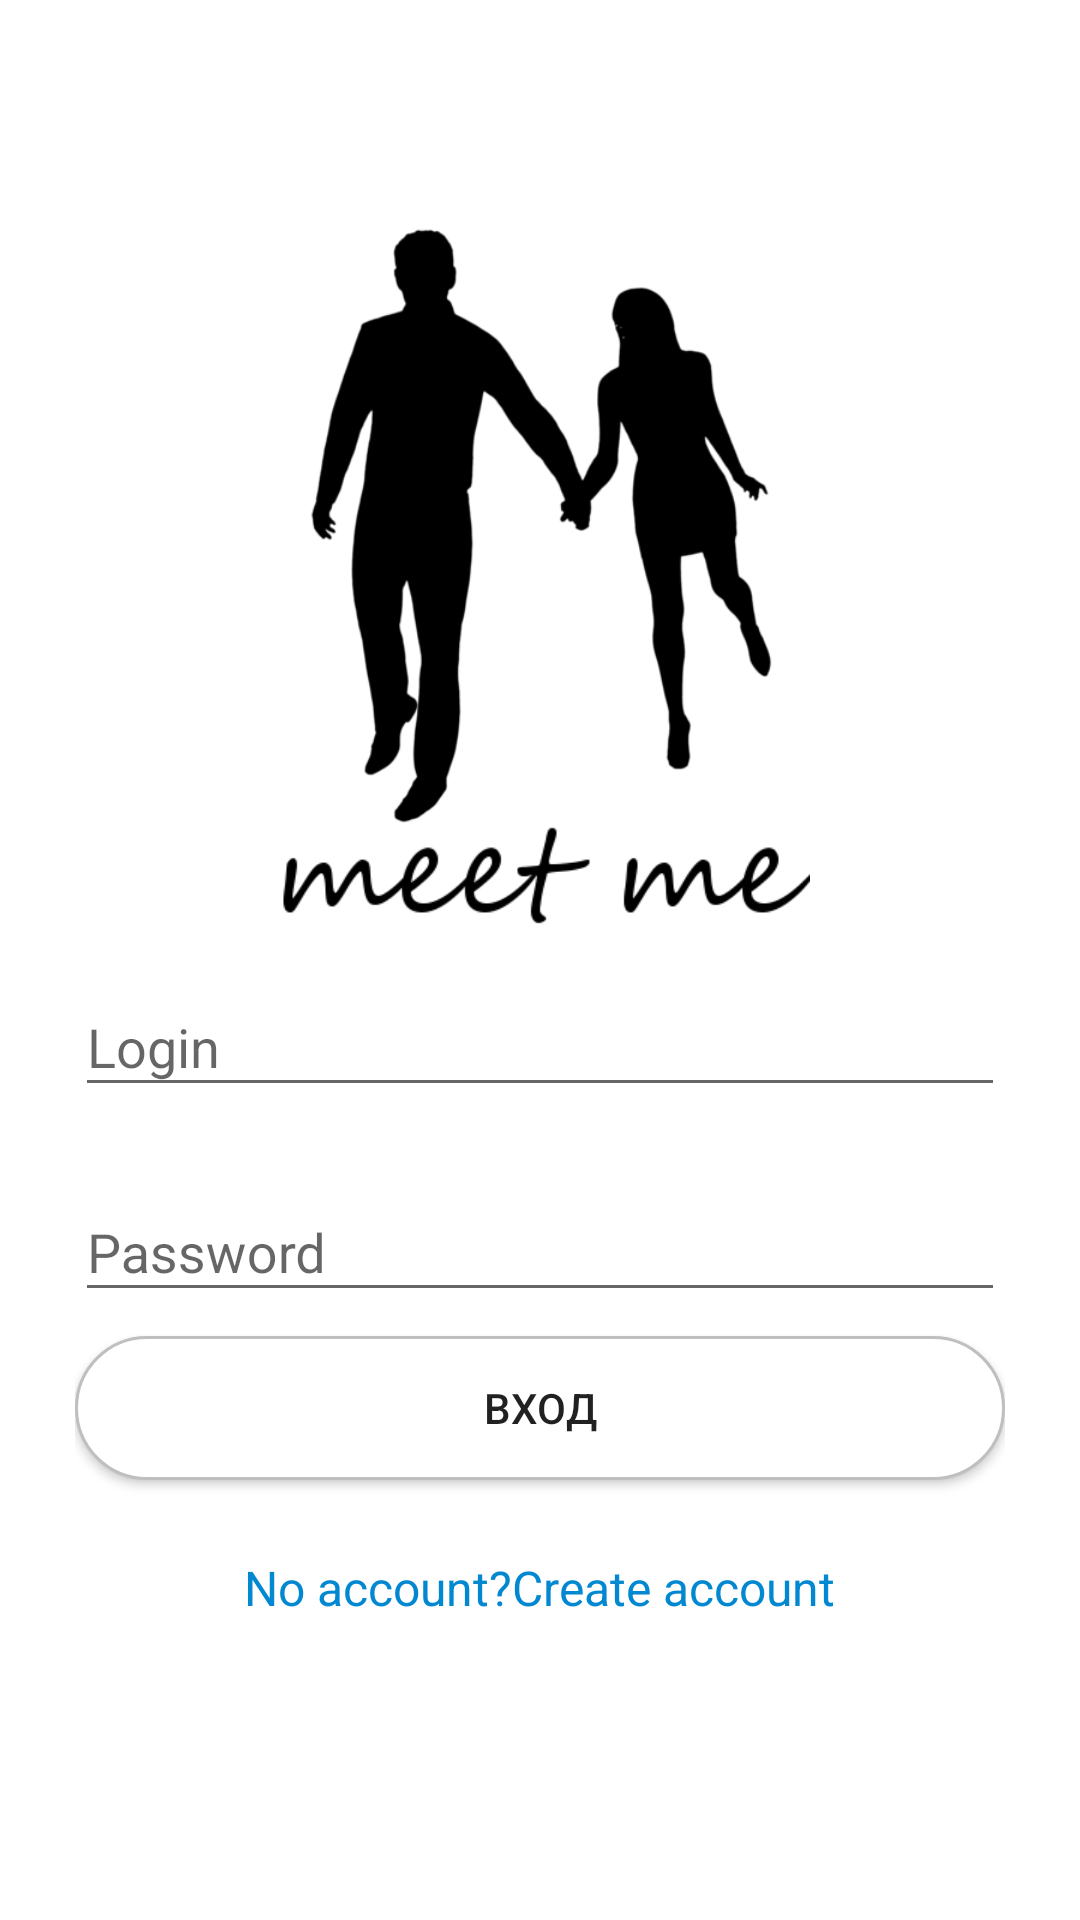

Layout XML and referenced resources for this Android screen:
<!-- AndroidManifest.xml: application theme AppTheme -->
<!-- res/layout/activity_login.xml -->
<?xml version="1.0" encoding="utf-8"?>
<RelativeLayout
    xmlns:android="http://schemas.android.com/apk/res/android"
    android:layout_width="match_parent"
    android:layout_height="match_parent"
    android:background="@color/white"
    >

    <LinearLayout
        android:orientation="vertical"
        android:layout_width="match_parent"
        android:layout_height="wrap_content"
        android:layout_marginLeft="25dp"
        android:layout_marginRight="25dp"
        android:layout_centerInParent="true">
    <ImageView
        android:layout_gravity="center"
        android:id="@+id/imageViewLogo"
        android:layout_width="wrap_content"
        android:layout_height="200dp"
        android:src="@drawable/logoimage"
        />
    <ImageView
        android:layout_gravity="center"
        android:id="@+id/textImageViewLogo"
        android:layout_width="wrap_content"
        android:layout_height="wrap_content"
        android:src="@drawable/logo"
        />
    <android.support.design.widget.TextInputLayout
        android:id="@+id/editTextLogin"
        android:layout_width="match_parent"
        android:layout_height="wrap_content"
        android:layout_marginTop="8dp"
        android:layout_marginBottom="8dp">
        <EditText
            android:layout_width="match_parent"
            android:layout_height="wrap_content"
            android:inputType="textPersonName"
            android:hint="@string/login"
            android:shadowColor="@color/black"
            />
    </android.support.design.widget.TextInputLayout>

    <android.support.design.widget.TextInputLayout
        android:id="@+id/editTextPassword"
        android:layout_width="match_parent"
        android:layout_height="wrap_content"
        android:layout_marginTop="8dp"
        android:layout_marginBottom="8dp">
        <EditText
            android:shadowColor="@color/black"
            android:layout_width="match_parent"
            android:layout_height="wrap_content"
            android:inputType="textVisiblePassword"
            android:hint="@string/password"
            />
    </android.support.design.widget.TextInputLayout>

    <android.support.v7.widget.AppCompatButton
        android:background="@drawable/button_login_background"
        android:id="@+id/loginButton"
        android:layout_width="match_parent"
        android:layout_height="wrap_content"
        android:layout_marginBottom="25dp"
        android:padding="12dp"
        android:text="@string/input"/>
        <TextView
            android:layout_marginBottom="25dp"
            android:textSize="16sp"
            android:layout_gravity="center"
            android:textColor="@color/myDialig"
            android:id="@+id/createAccount"
            android:layout_width="wrap_content"
            android:layout_height="wrap_content"
            android:text="@string/no_account"/>
    </LinearLayout>

</RelativeLayout>
<!-- resources referenced by this layout -->
<resources>
  <color name="black">#000000</color>
  <color name="myDialig">#0288D1</color>
  <color name="white">#fff</color>
  <!-- drawable button_login_background (drawable) -->
  <?xml version="1.0" encoding="utf-8"?>
  <selector xmlns:android="http://schemas.android.com/apk/res/android">
      <item
          android:state_pressed="true">
          <shape>
          <solid android:color="@color/colorAccent"/>
              <stroke android:color="@color/black"
                  android:width="1dp"/>
              <corners android:radius="50dp"/>
          </shape>
      </item>
      <item>
          <shape>
              <solid android:color="@color/white"/>
              <stroke android:color="@color/grey"
                  android:width="1dp"/>
              <corners android:radius="50dp"/>
          </shape>
      </item>
  </selector>
  <!-- drawable logo: png bitmap (drawable-xhdpi, 3210 bytes) -->
  <!-- drawable logoimage: png bitmap (drawable-xhdpi, 22631 bytes) -->
  <string name="input">Вход</string>
  <string name="login">Login</string>
  <string name="no_account">No account?Create account</string>
  <string name="password">Password</string>
  <style name="AppTheme" parent="@style/Theme.AppCompat.Light.NoActionBar">
          
          <item name="colorPrimary">@color/colorPrimary</item>
          <item name="colorPrimaryDark">@color/colorPrimaryDark</item>
          <item name="colorAccent">@color/colorAccent</item>
      </style>
  <color name="colorAccent">#FF4081</color>
  <color name="grey">#bfbfbf</color>
  <color name="colorPrimary">#3F51B5</color>
  <color name="colorPrimaryDark">#303F9F</color>
</resources>
